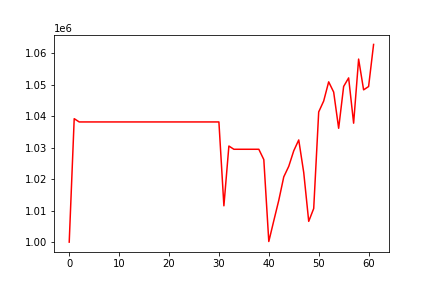

Source data for this figure (header and first rows):
, 0
0, 1000000
1, 1039241
2, 1038202
3, 1038202
4, 1038202
5, 1038202
6, 1038202
7, 1038202
8, 1038202
9, 1038202
10, 1038202
11, 1038202
12, 1038202
13, 1038202
14, 1038202
15, 1038202
16, 1038202
17, 1038202
18, 1038202
19, 1038202
20, 1038202
21, 1038202
22, 1038202
23, 1038202
24, 1038202
25, 1038202
26, 1038202
27, 1038202
28, 1038202
29, 1038202
30, 1038202
31, 1011543
32, 1030546
33, 1029515
34, 1029515
35, 1029515
36, 1029515
37, 1029515
38, 1029515
39, 1026233
40, 1000194
41, 1006798
42, 1013292
43, 1020746
44, 1024094
45, 1029031
46, 1032478
47, 1022121
48, 1006599
49, 1010684
50, 1041377
51, 1044852
52, 1050950
53, 1047695
54, 1036186
55, 1049487
56, 1052204
57, 1037804
58, 1058184
59, 1048407
... 2 more rows
